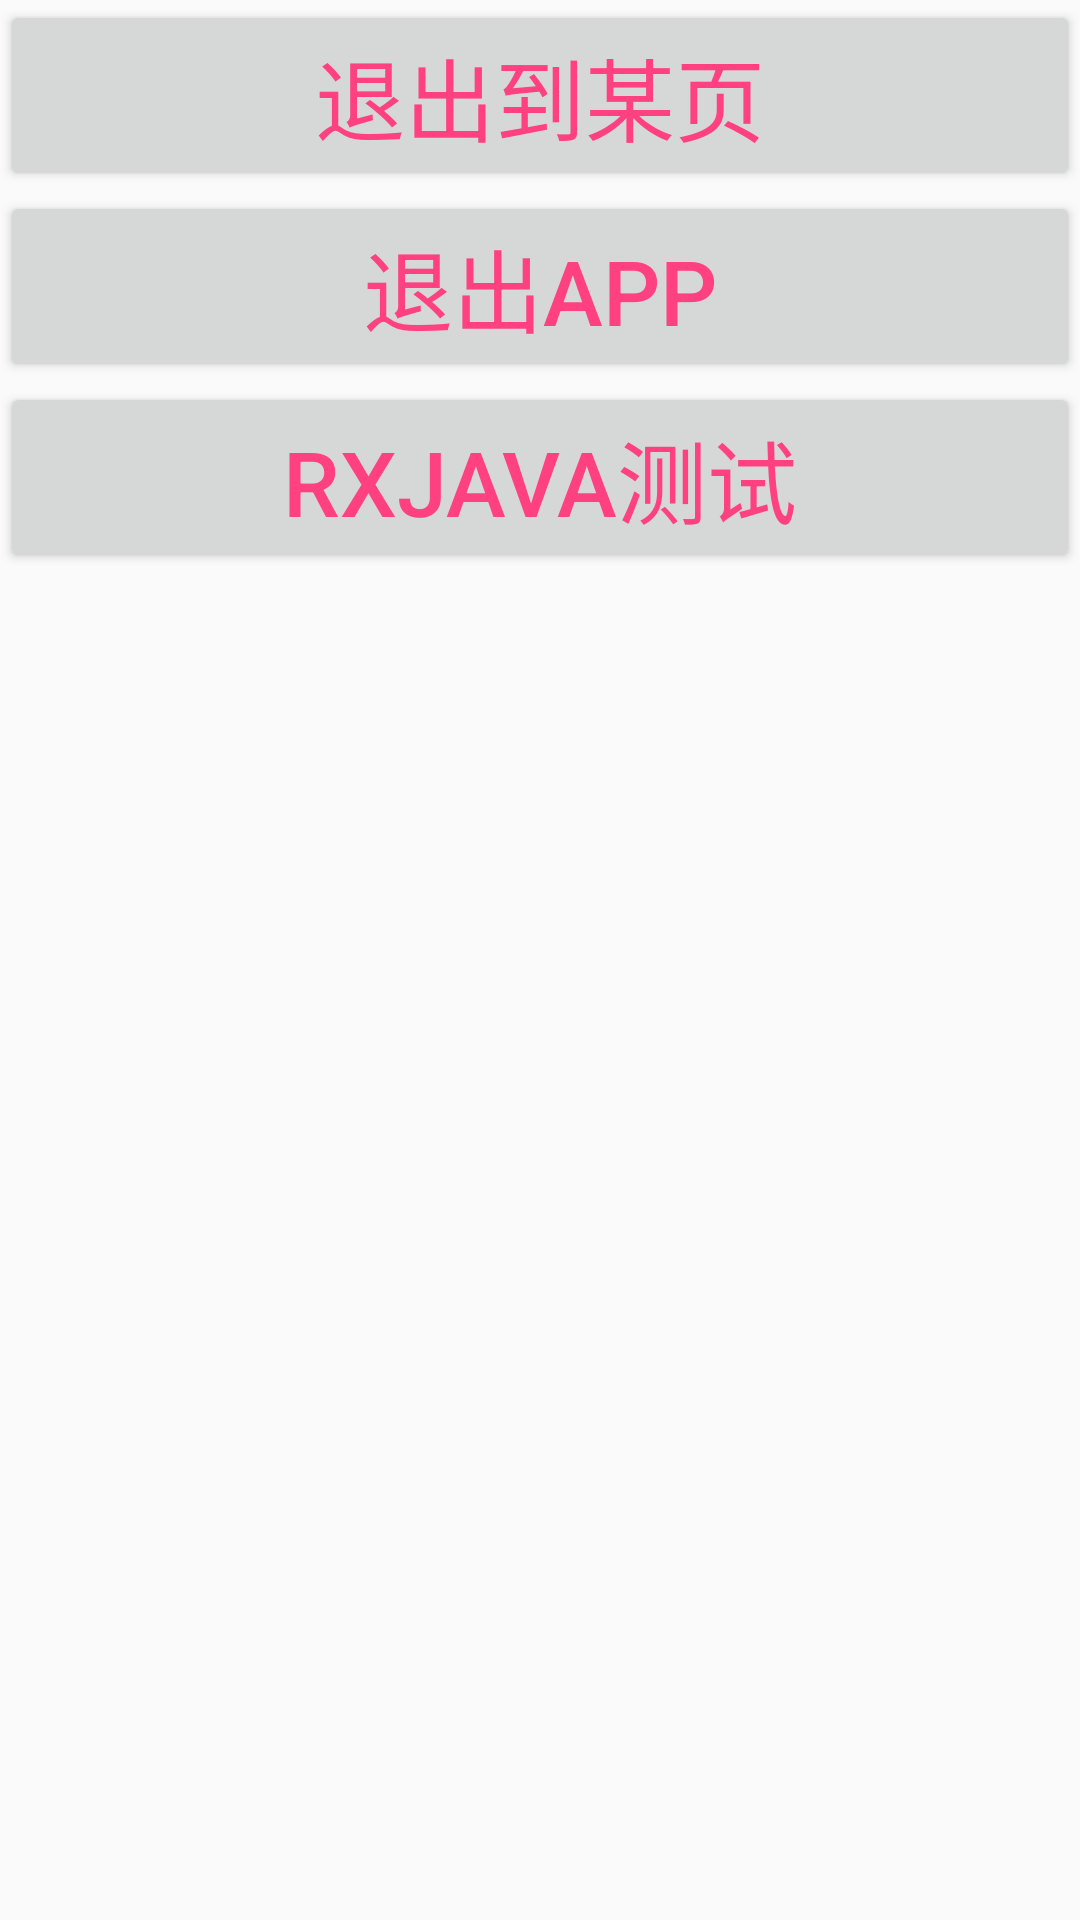

This screen was rendered from an Android layout file. Write that file and the resources it references.
<!-- AndroidManifest.xml: application theme AppTheme -->
<!-- res/layout/map_fragment.xml -->
<?xml version="1.0" encoding="utf-8"?>
<LinearLayout xmlns:android="http://schemas.android.com/apk/res/android"
    android:layout_width="match_parent"
    android:layout_height="match_parent"
    android:orientation="vertical">
    <Button
        android:id="@+id/button1"
        android:layout_width="match_parent"
        android:layout_height="wrap_content"
        android:text="退出到某页"
        android:textSize="30sp"
        android:textColor="@color/colorAccent"/>
    <Button
        android:id="@+id/button2"
        android:layout_width="match_parent"
        android:layout_height="wrap_content"
        android:text="退出APP"
        android:textSize="30sp"
        android:textColor="@color/colorAccent"/>
    <Button
        android:id="@+id/button3"
        android:layout_width="match_parent"
        android:layout_height="wrap_content"
        android:text="RxJava测试"
        android:textSize="30sp"
        android:textColor="@color/colorAccent"/>
</LinearLayout>
<!-- resources referenced by this layout -->
<resources>
  <color name="colorAccent">#FF4081</color>
  <style name="AppTheme" parent="Theme.AppCompat.Light.NoActionBar">
          
          <item name="colorPrimary">@color/colorPrimary</item>
          <item name="colorPrimaryDark">@color/colorPrimaryDark</item>
          <item name="colorAccent">@color/colorAccent</item>
          
          <item name="windowNoTitle">true</item>
          
         
  
      </style>
  <color name="colorPrimary">#3F51B5</color>
  <color name="colorPrimaryDark">#303F9F</color>
</resources>
